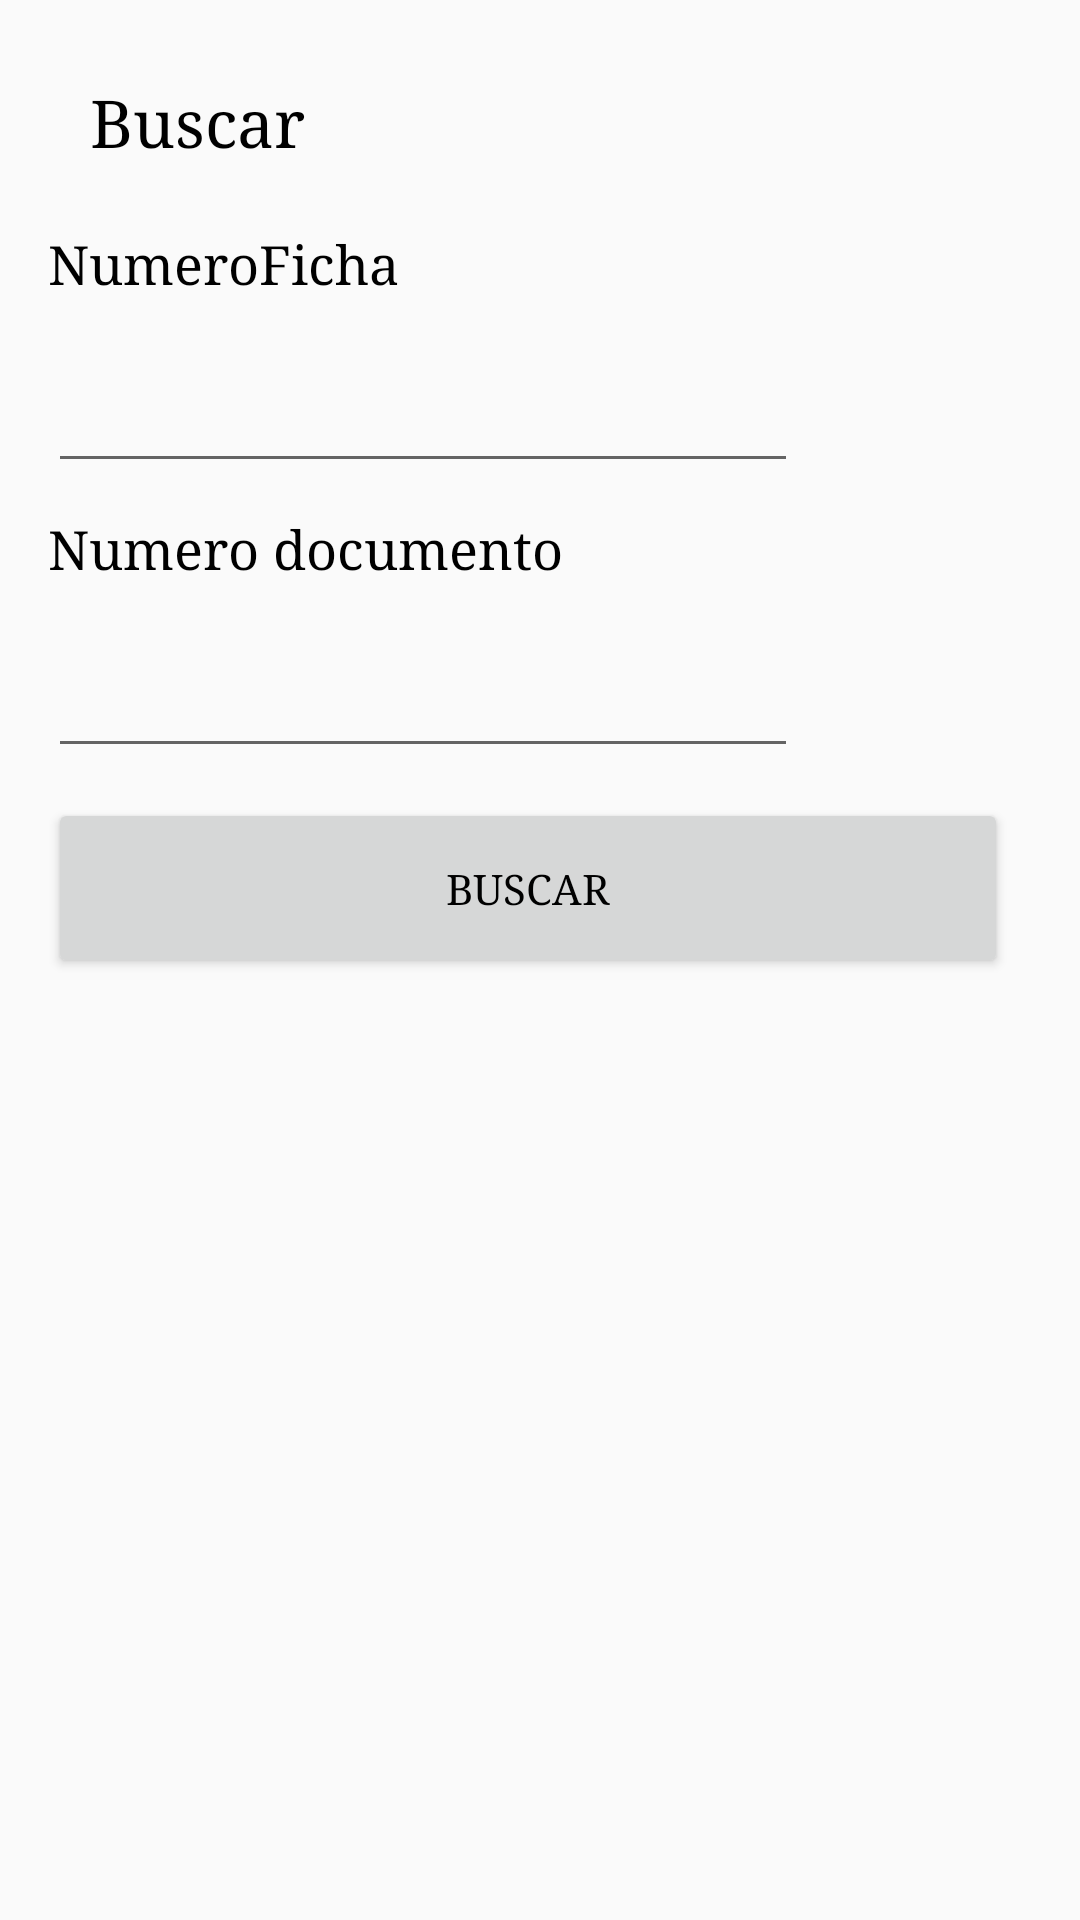

Reconstruct the res/layout file that produces this screen, plus the resources it refers to.
<!-- AndroidManifest.xml: application theme AppTheme -->
<!-- res/layout/activity_activity_buscar_pqrs.xml -->
<?xml version="1.0" encoding="utf-8"?>
<LinearLayout xmlns:android="http://schemas.android.com/apk/res/android"
    xmlns:tools="http://schemas.android.com/tools"
    android:layout_width="match_parent"
    android:layout_height="match_parent"
    android:paddingBottom="@dimen/activity_vertical_margin"
    android:paddingLeft="@dimen/activity_horizontal_margin"
    android:paddingRight="@dimen/activity_horizontal_margin"
    android:paddingTop="@dimen/activity_vertical_margin"
    tools:context=".activity_buscar_pqrs"
    android:orientation="vertical">
    <TextView
        android:layout_width="@dimen/txtvwTitulosGrandesWidth"
        android:layout_height="@dimen/txtvwTitulosGrandesHeight"
        android:textAppearance="?android:attr/textAppearanceLarge"
        android:text="@string/txtvwBuscarPQRS"
        android:layout_gravity="center_horizontal"
        android:layout_marginTop="@dimen/txtvwMedianosMarginTop"
        android:layout_marginBottom="@dimen/txtvwMedianosMarginButton"/>
    <TextView
        android:layout_width="@dimen/txtvwTitulosMedianosWidth"
        android:layout_height="@dimen/txtvwTitulosMedianosHeight"
        android:textAppearance="?android:attr/textAppearanceMedium"
        android:text="@string/txtvwNumeroFicha"
        android:layout_gravity="left"
        android:layout_marginBottom="@dimen/txtvwMedianosMarginButton"/>
    <EditText
        android:layout_width="@dimen/edTxtWidth"
        android:layout_height="@dimen/edTxtHeight"
        android:inputType="number"
        android:ems="10"
        android:layout_marginBottom="@dimen/txtvwMedianosMarginButton"/>
    <TextView
        android:layout_width="@dimen/txtvwTitulosMedianosWidth"
        android:layout_height="@dimen/txtvwTitulosMedianosHeight"
        android:textAppearance="?android:attr/textAppearanceMedium"
        android:text="@string/txtvwNumeroDocumento"
        android:layout_gravity="left"
        android:layout_marginBottom="@dimen/txtvwMedianosMarginButton"
        />
    <EditText
        android:layout_width="@dimen/edTxtWidth"
        android:layout_height="@dimen/edTxtHeight"
        android:inputType="number"
        android:ems="10"
        android:layout_marginBottom="@dimen/txtvwMedianosMarginButton"/>
    <Button
        android:id="@+id/btnBuscar"
        android:layout_width="@dimen/btnBuscarPQRSWidth"
        android:layout_height="@dimen/btnBuscarPQRSHeight"
        android:text="@string/btnBuscarPQRSDos"/>
</LinearLayout>
<!-- resources referenced by this layout -->
<resources>
  <dimen name="activity_horizontal_margin">16dp</dimen>
  <dimen name="activity_vertical_margin">16dp</dimen>
  <dimen name="btnBuscarPQRSHeight">60dp</dimen>
  <dimen name="btnBuscarPQRSWidth">320dp</dimen>
  <dimen name="edTxtHeight">35dp</dimen>
  <dimen name="edTxtWidth">250dp</dimen>
  <dimen name="txtvwMedianosMarginButton">10dp</dimen>
  <dimen name="txtvwMedianosMarginTop">10dp</dimen>
  <dimen name="txtvwTitulosGrandesHeight">40dp</dimen>
  <dimen name="txtvwTitulosGrandesWidth">300dp</dimen>
  <dimen name="txtvwTitulosMedianosHeight">40dp</dimen>
  <dimen name="txtvwTitulosMedianosWidth">200dp</dimen>
  <string name="btnBuscarPQRSDos">Buscar</string>
  <string name="txtvwBuscarPQRS">Buscar</string>
  <string name="txtvwNumeroDocumento">Numero documento</string>
  <string name="txtvwNumeroFicha">NumeroFicha</string>
  <style name="AppTheme" parent="Theme.AppCompat.Light.DarkActionBar">
          
          <item name="colorPrimary">@color/PrimaryColorQuejapp</item>
          <item name="colorPrimaryDark">@color/PrimaryColorDarkQuejapp</item>
          <item name="colorAccent">@color/ComplementaryColorQuejapp</item>
          <item name="android:textColor">@color/TextColorQuejapp</item>
          <item name="android:typeface">serif</item>
      </style>
  <color name="PrimaryColorQuejapp">#FC7323</color>
  <color name="PrimaryColorDarkQuejapp">#e75c0d</color>
  <color name="ComplementaryColorQuejapp">#59b548</color>
  <color name="TextColorQuejapp">#000000</color>
</resources>
